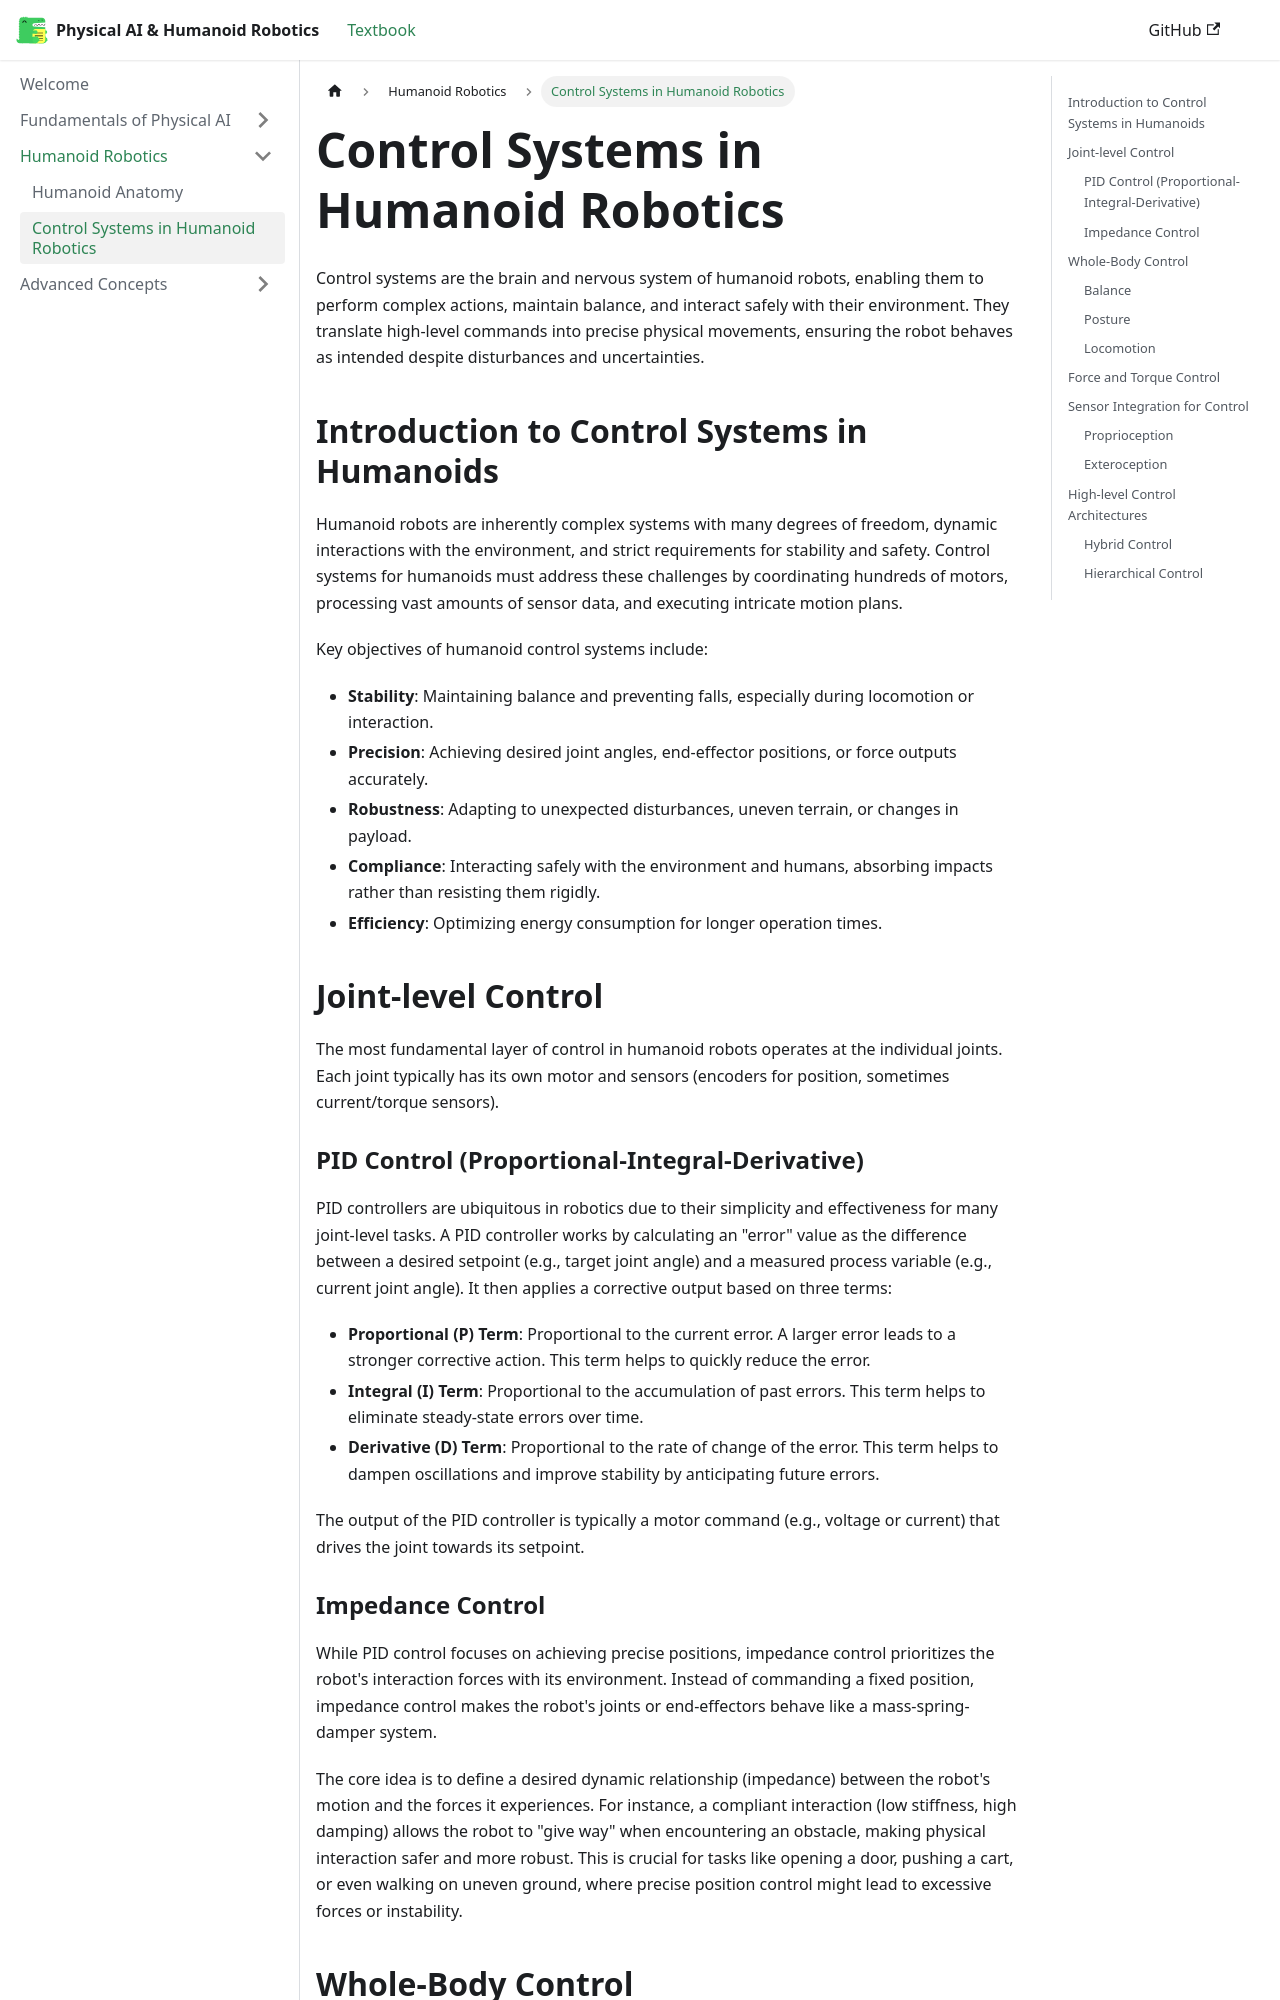

repository: NaziaImran786/Physical-AI-And-Humanoid-Robotics · page: docs/category/humanoid/control-systems/index.html · generator: docusaurus

# Control Systems in Humanoid Robotics

Control systems are the brain and nervous system of humanoid robots, enabling them to perform complex actions, maintain balance, and interact safely with their environment. They translate high-level commands into precise physical movements, ensuring the robot behaves as intended despite disturbances and uncertainties.

## Introduction to Control Systems in Humanoids

Humanoid robots are inherently complex systems with many degrees of freedom, dynamic interactions with the environment, and strict requirements for stability and safety. Control systems for humanoids must address these challenges by coordinating hundreds of motors, processing vast amounts of sensor data, and executing intricate motion plans.

Key objectives of humanoid control systems include:
*   **Stability**: Maintaining balance and preventing falls, especially during locomotion or interaction.
*   **Precision**: Achieving desired joint angles, end-effector positions, or force outputs accurately.
*   **Robustness**: Adapting to unexpected disturbances, uneven terrain, or changes in payload.
*   **Compliance**: Interacting safely with the environment and humans, absorbing impacts rather than resisting them rigidly.
*   **Efficiency**: Optimizing energy consumption for longer operation times.

## Joint-level Control

The most fundamental layer of control in humanoid robots operates at the individual joints. Each joint typically has its own motor and sensors (encoders for position, sometimes current/torque sensors).

### PID Control (Proportional-Integral-Derivative)

PID controllers are ubiquitous in robotics due to their simplicity and effectiveness for many joint-level tasks. A PID controller works by calculating an "error" value as the difference between a desired setpoint (e.g., target joint angle) and a measured process variable (e.g., current joint angle). It then applies a corrective output based on three terms:

*   **Proportional (P) Term**: Proportional to the current error. A larger error leads to a stronger corrective action. This term helps to quickly reduce the error.
*   **Integral (I) Term**: Proportional to the accumulation of past errors. This term helps to eliminate steady-state errors over time.
*   **Derivative (D) Term**: Proportional to the rate of change of the error. This term helps to dampen oscillations and improve stability by anticipating future errors.

The output of the PID controller is typically a motor command (e.g., voltage or current) that drives the joint towards its setpoint.

### Impedance Control

While PID control focuses on achieving precise positions, impedance control prioritizes the robot's interaction forces with its environment. Instead of commanding a fixed position, impedance control makes the robot's joints or end-effectors behave like a mass-spring-damper system.

The core idea is to define a desired dynamic relationship (impedance) between the robot's motion and the forces it experiences. For instance, a compliant interaction (low stiffness, high damping) allows the robot to "give way" when encountering an obstacle, making physical interaction safer and more robust. This is crucial for tasks like opening a door, pushing a cart, or even walking on uneven ground, where precise position control might lead to excessive forces or instability.
